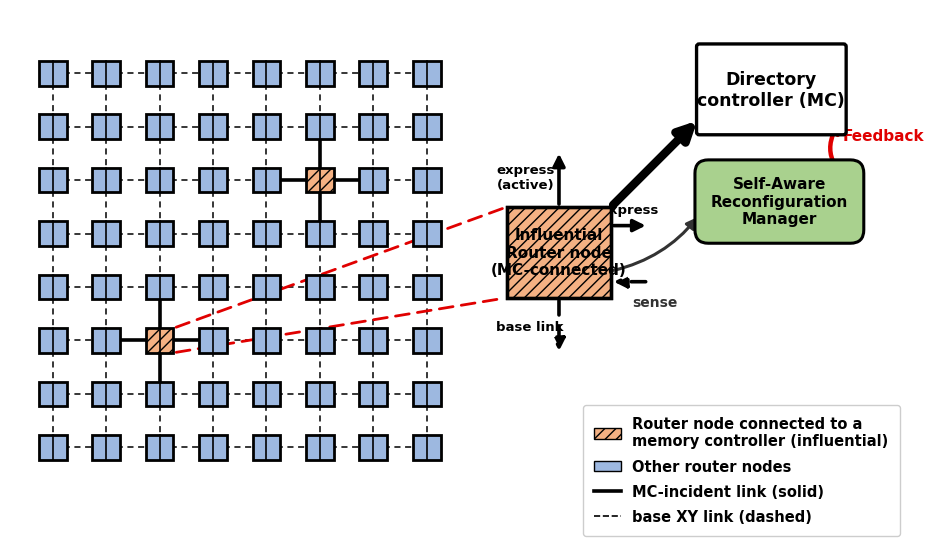

Python code for this plot: (Note: this script raises an exception after producing the figure.)
#!/usr/bin/env python3
"""
System figure (reference-style): the INFLUENTIAL ROUTER NODE.

An 8x8 mesh of router nodes; the routers connected to a memory-controller /
directory (R21, R42) are the *influential* nodes -- all memory traffic sinks
there, so their links dominate congestion. One influential node is called out
(red dashed) to a detail view showing its express/base links, its connection to
the Directory controller, and the Self-Aware Reconfiguration Manager that senses
the node and feeds back reconfiguration decisions.

Schematic only (no simulation data).
"""
import matplotlib

matplotlib.use("Agg")
import matplotlib.pyplot as plt
from matplotlib.lines import Line2D
from matplotlib.patches import (
    FancyArrowPatch,
    FancyBboxPatch,
    Patch,
    Rectangle,
)

OUT = (
    "/home/sneha/Github_Repos/gem5_Sep_23_25/scripts/recon_results/motivation"
)
MESH = 8
MC = {21, 42}
CALLOUT = 42  # influential node shown in the detail view

NODE_C = "#9DB8E0"  # other router nodes (blue)
INF_C = "#F4B183"  # influential (MC-connected) node (orange)
DIR_C = "white"
MOD_C = "#A9D18E"  # reconfiguration module (green)
FB_C = "#E00000"  # feedback (red)

plt.rcParams.update(
    {
        "font.family": "DejaVu Sans",
        "font.weight": "bold",
        "axes.labelweight": "bold",
    }
)

fig, ax = plt.subplots(figsize=(14.6, 6.8))
ax.set_xlim(-0.8, 16.0)
ax.set_ylim(-1.6, 8.2)
ax.set_aspect("equal")
ax.axis("off")


def rc(i):
    r, c = i // MESH, i % MESH
    return c, (MESH - 1 - r)


# ---- base links: dashed; links touching an MC node are solid+bold ----------
for i in range(64):
    x, y = rc(i)
    r, c = i // MESH, i % MESH
    for j, (nx, ny) in (
        ((i + 1), (x + 1, y)) if c < MESH - 1 else (None, (0, 0))
    ), (((i + MESH), (x, y - 1)) if r < MESH - 1 else (None, (0, 0))):
        if j is None:
            continue
        solid = (i in MC) or (j in MC)
        ax.plot(
            [x, nx],
            [y, ny],
            color="black",
            lw=2.6 if solid else 1.1,
            ls="solid" if solid else (0, (4, 3)),
            zorder=1,
        )


def draw_node(x, y, influential):
    w, h = 0.52, 0.46
    fc = INF_C if influential else NODE_C
    hatch = "///" if influential else None
    ax.add_patch(
        Rectangle(
            (x - w / 2, y - h / 2),
            w,
            h,
            fc=fc,
            ec="black",
            lw=2.0,
            hatch=hatch,
            zorder=4,
        )
    )
    # two-cell look: internal vertical divider
    ax.plot([x, x], [y - h / 2, y + h / 2], color="black", lw=1.2, zorder=5)


for i in range(64):
    x, y = rc(i)
    draw_node(x, y, i in MC)

# ---- callout of the influential node ---------------------------------------
cx, cy = rc(CALLOUT)
# detail box (compact)
BX, BY, BW, BH = 8.5, 2.8, 1.95, 1.7
ax.add_patch(
    Rectangle(
        (BX, BY), BW, BH, fc=INF_C, ec="black", lw=2.4, hatch="///", zorder=4
    )
)
ax.add_patch(
    Rectangle((BX, BY), BW, BH, fc="none", ec="black", lw=2.4, zorder=6)
)
ax.text(
    BX + BW / 2,
    BY + BH / 2,
    "Influential\nRouter node\n(MC-connected)",
    ha="center",
    va="center",
    fontsize=11,
    fontweight="bold",
    zorder=7,
)

# red dashed leader lines from the mesh node to the detail box
for (mx, my), (tx, ty) in [
    ((cx + 0.26, cy + 0.23), (BX, BY + BH)),
    ((cx + 0.26, cy - 0.23), (BX, BY)),
]:
    ax.add_patch(
        FancyArrowPatch(
            (mx, my),
            (tx, ty),
            arrowstyle="-",
            color=FB_C,
            lw=2.0,
            ls=(0, (5, 3)),
            zorder=3,
        )
    )


# directed express/base links out of the detail box
def link(x0, y0, x1, y1, style, label, lx, ly, rot=0):
    ax.add_patch(
        FancyArrowPatch(
            (x0, y0),
            (x1, y1),
            arrowstyle="-|>",
            mutation_scale=18,
            lw=2.6,
            color="black",
            ls=style,
            zorder=3,
        )
    )
    ax.text(
        lx,
        ly,
        label,
        ha="center",
        va="center",
        fontsize=9.5,
        fontweight="bold",
        rotation=rot,
    )


# up (active express) and down (base) only -- keep the right side clear for
# the control-plane boxes
link(
    BX + BW / 2,
    BY + BH,
    BX + BW / 2,
    BY + BH + 1.05,
    "solid",
    "express\n(active)",
    BX + BW / 2 - 0.62,
    BY + BH + 0.55,
)
link(
    BX + BW / 2,
    BY,
    BX + BW / 2,
    BY - 1.05,
    (0, (4, 3)),
    "base link",
    BX + BW / 2 - 0.55,
    BY - 0.55,
)
# a short right express stub + incoming dashed, both stop well before the boxes
link(
    BX + BW,
    BY + BH - 0.35,
    BX + BW + 0.7,
    BY + BH - 0.35,
    "solid",
    "express",
    BX + BW + 0.35,
    BY + BH - 0.05,
)
ax.add_patch(
    FancyArrowPatch(
        (BX + BW + 0.7, BY + 0.3),
        (BX + BW, BY + 0.3),
        arrowstyle="-|>",
        mutation_scale=18,
        lw=2.6,
        color="black",
        ls=(0, (4, 3)),
        zorder=3,
    )
)

# ---- Directory controller + Reconfiguration Manager + feedback -------------
DX, DY, DW, DH = 12.1, 5.9, 2.7, 1.6
ax.add_patch(
    FancyBboxPatch(
        (DX, DY),
        DW,
        DH,
        boxstyle="round,pad=0.05",
        fc=DIR_C,
        ec="black",
        lw=2.4,
        zorder=5,
    )
)
ax.text(
    DX + DW / 2,
    DY + DH / 2,
    "Directory\ncontroller (MC)",
    ha="center",
    va="center",
    fontsize=12.5,
    fontweight="bold",
    zorder=6,
)

MXX, MYY, MWW, MHH = 12.1, 3.9, 3.0, 1.4
ax.add_patch(
    FancyBboxPatch(
        (MXX, MYY),
        MWW,
        MHH,
        boxstyle="round,pad=0.08,rounding_size=0.25",
        fc=MOD_C,
        ec="black",
        lw=2.2,
        zorder=5,
    )
)
ax.text(
    MXX + MWW / 2,
    MYY + MHH / 2,
    "Self-Aware\nReconfiguration\nManager",
    ha="center",
    va="center",
    fontsize=11,
    fontweight="bold",
    zorder=6,
)

# thick arrow: influential node -> directory controller
ax.add_patch(
    FancyArrowPatch(
        (BX + BW, BY + BH),
        (DX, DY + 0.25),
        arrowstyle="-|>",
        mutation_scale=26,
        lw=6,
        color="black",
        zorder=3,
    )
)
# sense: influential node -> manager (thin, low arc)
ax.add_patch(
    FancyArrowPatch(
        (BX + BW, BY + 0.5),
        (MXX, MYY + 0.45),
        arrowstyle="-|>",
        mutation_scale=16,
        lw=2.2,
        color="#333",
        connectionstyle="arc3,rad=0.18",
        zorder=2,
    )
)
ax.text(
    (BX + BW + MXX) / 2,
    BY - 0.15,
    "sense",
    color="#333",
    fontsize=10,
    fontweight="bold",
    ha="center",
)
# feedback: manager -> directory controller (red), around the right side
ax.add_patch(
    FancyArrowPatch(
        (MXX + MWW, MYY + MHH * 0.7),
        (DX + DW, DY + 0.3),
        arrowstyle="-|>",
        mutation_scale=20,
        lw=3.2,
        color=FB_C,
        connectionstyle="arc3,rad=-0.55",
        zorder=3,
    )
)
ax.text(
    DX + DW + 0.75,
    DY - 0.15,
    "Feedback",
    color=FB_C,
    fontsize=11,
    fontweight="bold",
    ha="center",
)

# ---- legend ----------------------------------------------------------------
leg = [
    Patch(
        fc=INF_C,
        ec="black",
        hatch="///",
        label="Router node connected to a\nmemory controller (influential)",
    ),
    Patch(fc=NODE_C, ec="black", label="Other router nodes"),
    Line2D([0], [0], color="black", lw=2.6, label="MC-incident link (solid)"),
    Line2D(
        [0], [0], color="black", lw=1.2, ls="--", label="base XY link (dashed)"
    ),
]
ax.legend(
    handles=leg,
    loc="lower right",
    bbox_to_anchor=(1.0, -0.02),
    fontsize=10.5,
    framealpha=0.97,
    handlelength=1.8,
    borderpad=0.8,
    labelspacing=0.7,
)

fig.savefig(f"{OUT}/FIG_influential_router.pdf", bbox_inches="tight")
fig.savefig(f"{OUT}/FIG_influential_router.png", dpi=200, bbox_inches="tight")
plt.close(fig)
print(f"[done] {OUT}/FIG_influential_router.pdf / .png")
